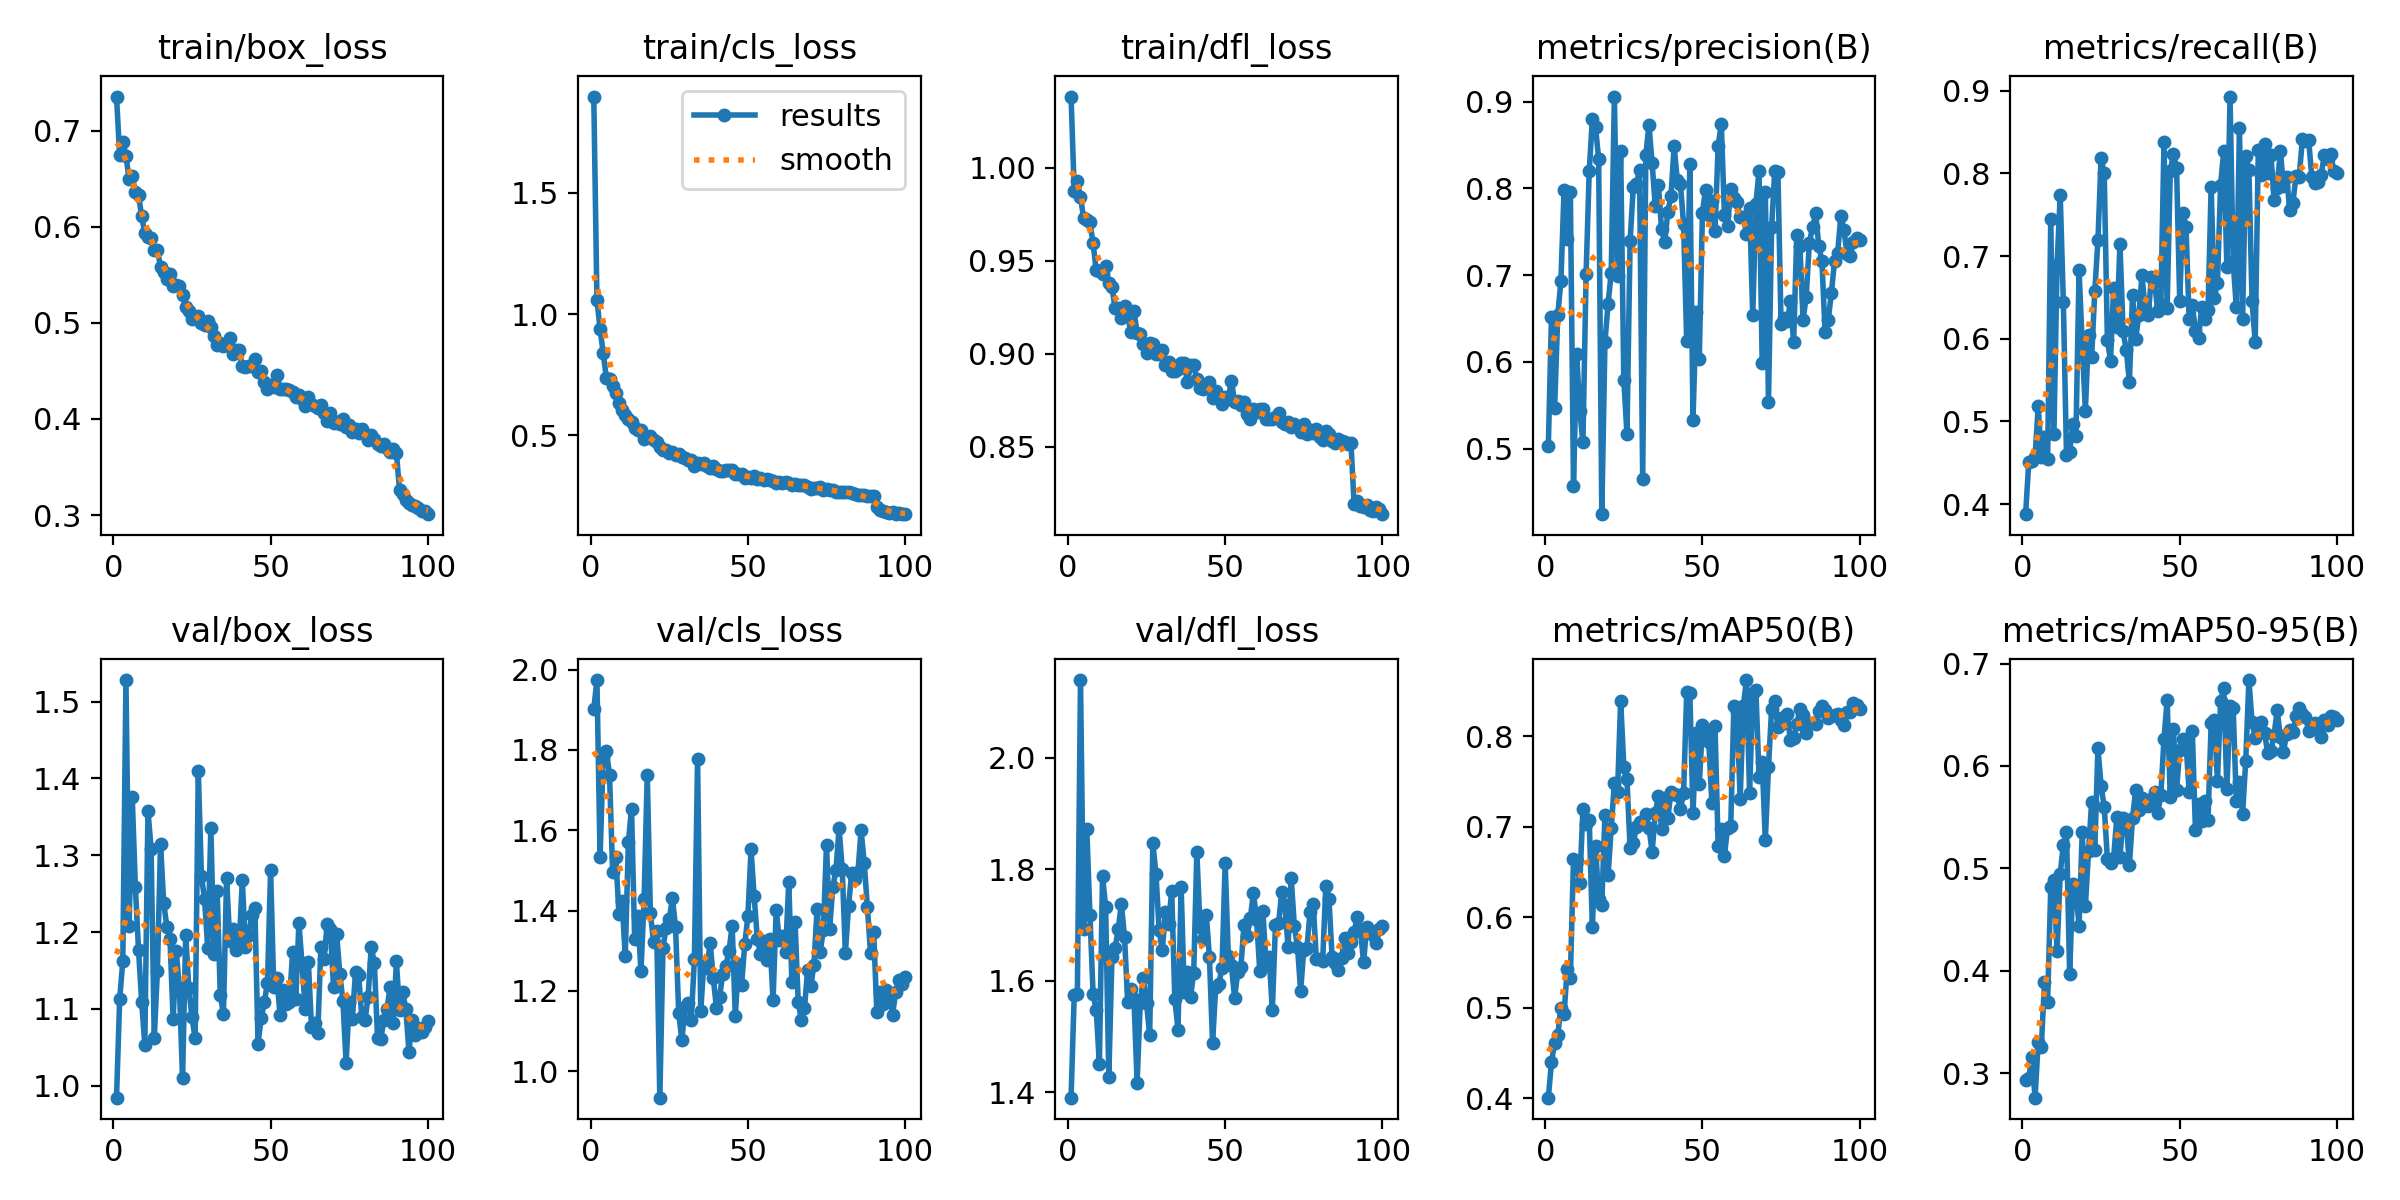

Values plotted in this chart, from the file beside it:
epoch, time, train/box_loss, train/cls_loss, train/dfl_loss, metrics/precision(B), metrics/recall(B), metrics/mAP50(B), metrics/mAP50-95(B), val/box_loss, val/cls_loss, val/dfl_loss, lr/pg0, lr/pg1, lr/pg2
1, 25.22, 0.7355, 1.897, 1.038, 0.503, 0.3878, 0.4007, 0.2938, 0.9845, 1.902, 1.39, 0.0002996, 0.0002996, 0.0002996
2, 44.66, 0.6743, 1.058, 0.9877, 0.6518, 0.4507, 0.4399, 0.2958, 1.112, 1.974, 1.574, 0.0005967, 0.0005967, 0.0005967
3, 63.06, 0.6885, 0.9385, 0.9926, 0.547, 0.4522, 0.4616, 0.3156, 1.162, 1.532, 1.576, 0.0008877, 0.0008877, 0.0008877
4, 81.07, 0.674, 0.8387, 0.9844, 0.6541, 0.4569, 0.4701, 0.2762, 1.528, 1.783, 2.139, 0.000882, 0.000882, 0.000882
5, 99.04, 0.6493, 0.7372, 0.9727, 0.6932, 0.5183, 0.5002, 0.3301, 1.207, 1.797, 1.693, 0.000873, 0.000873, 0.000873
6, 117.1, 0.6527, 0.7336, 0.972, 0.7977, 0.4573, 0.4931, 0.3261, 1.376, 1.738, 1.871, 0.000864, 0.000864, 0.000864
7, 135.1, 0.6362, 0.7053, 0.9707, 0.7418, 0.4811, 0.5426, 0.3888, 1.258, 1.497, 1.718, 0.000855, 0.000855, 0.000855
8, 152.9, 0.633, 0.6737, 0.9594, 0.7958, 0.4547, 0.5333, 0.3696, 1.177, 1.534, 1.576, 0.000846, 0.000846, 0.000846
9, 170.8, 0.6107, 0.6314, 0.9448, 0.4563, 0.7453, 0.6639, 0.4818, 1.109, 1.391, 1.548, 0.000837, 0.000837, 0.000837
10, 188.6, 0.5933, 0.6046, 0.9446, 0.6095, 0.4847, 0.6622, 0.4885, 1.053, 1.424, 1.45, 0.000828, 0.000828, 0.000828
11, 206.5, 0.5889, 0.5827, 0.9427, 0.5434, 0.6889, 0.638, 0.4194, 1.358, 1.286, 1.788, 0.000819, 0.000819, 0.000819
12, 224.4, 0.5887, 0.5671, 0.947, 0.507, 0.7743, 0.7191, 0.4948, 1.308, 1.571, 1.732, 0.00081, 0.00081, 0.00081
13, 242.6, 0.5756, 0.5541, 0.9378, 0.7007, 0.6445, 0.7028, 0.5233, 1.062, 1.653, 1.427, 0.000801, 0.000801, 0.000801
14, 260.6, 0.5756, 0.5322, 0.9358, 0.8198, 0.4593, 0.7077, 0.5352, 1.15, 1.329, 1.642, 0.000792, 0.000792, 0.000792
15, 278.7, 0.5582, 0.5229, 0.9245, 0.8798, 0.4628, 0.589, 0.3968, 1.315, 1.386, 1.659, 0.000783, 0.000783, 0.000783
16, 296.7, 0.5533, 0.5222, 0.9245, 0.8706, 0.4966, 0.679, 0.4846, 1.238, 1.248, 1.692, 0.000774, 0.000774, 0.000774
17, 314.8, 0.5458, 0.4864, 0.9195, 0.8341, 0.483, 0.6202, 0.4774, 1.207, 1.428, 1.738, 0.000765, 0.000765, 0.000765
18, 332.8, 0.5512, 0.4932, 0.9257, 0.4243, 0.6828, 0.614, 0.444, 1.192, 1.738, 1.678, 0.000756, 0.000756, 0.000756
19, 350.8, 0.5387, 0.4986, 0.9205, 0.6227, 0.5932, 0.7133, 0.5354, 1.087, 1.393, 1.563, 0.000747, 0.000747, 0.000747
20, 368.9, 0.5394, 0.4813, 0.9115, 0.6672, 0.5132, 0.6462, 0.4629, 1.175, 1.322, 1.585, 0.000738, 0.000738, 0.000738
21, 386.7, 0.5379, 0.4708, 0.923, 0.7026, 0.6048, 0.6987, 0.5168, 1.127, 1.349, 1.568, 0.000729, 0.000729, 0.000729
22, 404.7, 0.529, 0.4529, 0.9114, 0.9059, 0.5783, 0.7484, 0.5648, 1.01, 0.9342, 1.417, 0.00072, 0.00072, 0.00072
23, 422.8, 0.5168, 0.4415, 0.9107, 0.6986, 0.6578, 0.7383, 0.5177, 1.197, 1.308, 1.56, 0.000711, 0.000711, 0.000711
24, 441.5, 0.5123, 0.4401, 0.9053, 0.843, 0.7192, 0.8393, 0.6175, 1.127, 1.358, 1.605, 0.000702, 0.000702, 0.000702
25, 459.7, 0.5041, 0.4255, 0.9003, 0.5793, 0.8184, 0.7665, 0.5807, 1.089, 1.378, 1.56, 0.000693, 0.000693, 0.000693
26, 478.2, 0.5046, 0.4306, 0.9058, 0.5169, 0.8001, 0.7525, 0.5602, 1.062, 1.431, 1.502, 0.000684, 0.000684, 0.000684
27, 498.6, 0.5071, 0.4203, 0.9054, 0.7389, 0.5983, 0.6764, 0.5093, 1.41, 1.359, 1.846, 0.000675, 0.000675, 0.000675
28, 516.2, 0.4995, 0.4235, 0.9, 0.8014, 0.5736, 0.6822, 0.5054, 1.273, 1.145, 1.792, 0.000666, 0.000666, 0.000666
29, 533.9, 0.4981, 0.4099, 0.8998, 0.8045, 0.662, 0.6997, 0.5106, 1.243, 1.078, 1.691, 0.000657, 0.000657, 0.000657
30, 551.5, 0.5015, 0.4063, 0.902, 0.8216, 0.6148, 0.7054, 0.5503, 1.179, 1.16, 1.654, 0.000648, 0.000648, 0.000648
31, 569.2, 0.4961, 0.3998, 0.8942, 0.4653, 0.7144, 0.7032, 0.5114, 1.335, 1.171, 1.724, 0.000639, 0.000639, 0.000639
32, 586.9, 0.4859, 0.3993, 0.8954, 0.8383, 0.6091, 0.7136, 0.5492, 1.172, 1.128, 1.702, 0.00063, 0.00063, 0.00063
33, 604.7, 0.4768, 0.3721, 0.8907, 0.8732, 0.5867, 0.6988, 0.5462, 1.254, 1.281, 1.761, 0.000621, 0.000621, 0.000621
34, 622.5, 0.4792, 0.3849, 0.8909, 0.829, 0.548, 0.6722, 0.5035, 1.118, 1.778, 1.567, 0.000612, 0.000612, 0.000612
35, 640.3, 0.476, 0.3823, 0.8921, 0.7794, 0.6528, 0.715, 0.5493, 1.093, 1.149, 1.512, 0.000603, 0.000603, 0.000603
36, 657.8, 0.477, 0.3877, 0.895, 0.8042, 0.5997, 0.7336, 0.5761, 1.271, 1.27, 1.768, 0.000594, 0.000594, 0.000594
37, 675.6, 0.4842, 0.3751, 0.8951, 0.7529, 0.6287, 0.698, 0.5574, 1.189, 1.256, 1.579, 0.000585, 0.000585, 0.000585
38, 693.3, 0.468, 0.367, 0.8848, 0.7386, 0.6766, 0.7315, 0.5691, 1.204, 1.32, 1.615, 0.000576, 0.000576, 0.000576
39, 711.1, 0.4723, 0.3726, 0.8939, 0.7727, 0.637, 0.7099, 0.5636, 1.177, 1.232, 1.571, 0.000567, 0.000567, 0.000567
40, 728.9, 0.4713, 0.361, 0.8938, 0.7915, 0.6285, 0.7387, 0.5611, 1.182, 1.158, 1.615, 0.000558, 0.000558, 0.000558
41, 747.4, 0.4554, 0.3532, 0.8864, 0.8486, 0.6745, 0.736, 0.5679, 1.267, 1.186, 1.831, 0.000549, 0.000549, 0.000549
42, 765, 0.4536, 0.3522, 0.8819, 0.8096, 0.67, 0.7347, 0.5751, 1.181, 1.242, 1.696, 0.00054, 0.00054, 0.00054
43, 783.8, 0.4553, 0.3561, 0.8813, 0.8052, 0.6335, 0.7196, 0.5537, 1.196, 1.263, 1.676, 0.000531, 0.000531, 0.000531
44, 802.8, 0.4554, 0.3573, 0.8815, 0.7588, 0.6403, 0.737, 0.5717, 1.223, 1.3, 1.719, 0.000522, 0.000522, 0.000522
45, 820.8, 0.4621, 0.3566, 0.8848, 0.6241, 0.8377, 0.8485, 0.6263, 1.232, 1.362, 1.642, 0.000513, 0.000513, 0.000513
46, 839, 0.4492, 0.3407, 0.8762, 0.8282, 0.6369, 0.8479, 0.6643, 1.055, 1.137, 1.488, 0.000504, 0.000504, 0.000504
47, 858, 0.4495, 0.3399, 0.8803, 0.5331, 0.8026, 0.7147, 0.5701, 1.088, 1.267, 1.589, 0.000495, 0.000495, 0.000495
48, 876.4, 0.4385, 0.3386, 0.8764, 0.6569, 0.8241, 0.8031, 0.6359, 1.108, 1.215, 1.594, 0.000486, 0.000486, 0.000486
49, 894.4, 0.4309, 0.3234, 0.8729, 0.6036, 0.806, 0.7467, 0.5761, 1.134, 1.316, 1.623, 0.000477, 0.000477, 0.000477
50, 912.1, 0.435, 0.3292, 0.877, 0.7721, 0.6463, 0.8125, 0.6158, 1.28, 1.385, 1.811, 0.000468, 0.000468, 0.000468
51, 930.1, 0.4338, 0.3235, 0.8758, 0.7987, 0.7519, 0.8053, 0.6261, 1.129, 1.552, 1.645, 0.000459, 0.000459, 0.000459
52, 947.9, 0.4461, 0.3332, 0.8857, 0.7688, 0.7358, 0.7938, 0.6222, 1.14, 1.435, 1.627, 0.00045, 0.00045, 0.00045
53, 965.8, 0.4316, 0.3212, 0.874, 0.7851, 0.6242, 0.7265, 0.5749, 1.092, 1.33, 1.569, 0.000441, 0.000441, 0.000441
54, 983.7, 0.431, 0.3225, 0.8746, 0.7509, 0.6409, 0.8109, 0.6345, 1.124, 1.293, 1.615, 0.000432, 0.000432, 0.000432
55, 1001, 0.4307, 0.3148, 0.8724, 0.8493, 0.6099, 0.679, 0.5373, 1.107, 1.325, 1.625, 0.000423, 0.000423, 0.000423
56, 1019, 0.4299, 0.3187, 0.8744, 0.8741, 0.6008, 0.6975, 0.5628, 1.11, 1.276, 1.7, 0.000414, 0.000414, 0.000414
57, 1039, 0.4284, 0.3144, 0.8675, 0.7692, 0.6385, 0.6682, 0.546, 1.174, 1.329, 1.681, 0.0004051, 0.0004051, 0.0004051
58, 1056, 0.4224, 0.311, 0.8649, 0.757, 0.6241, 0.699, 0.5656, 1.113, 1.176, 1.712, 0.0003961, 0.0003961, 0.0003961
59, 1074, 0.4246, 0.3051, 0.8703, 0.7988, 0.6343, 0.7009, 0.5475, 1.212, 1.401, 1.758, 0.0003871, 0.0003871, 0.0003871
60, 1092, 0.4208, 0.3068, 0.8687, 0.7884, 0.7834, 0.8334, 0.6417, 1.158, 1.327, 1.709, 0.0003781, 0.0003781, 0.0003781
... 40 more rows
